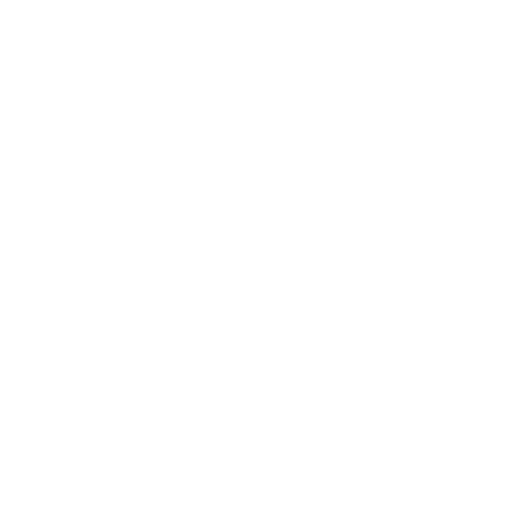
t = 0.00 s
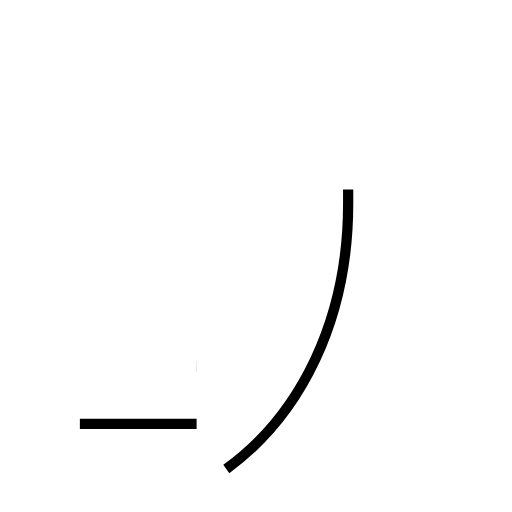
t = 1.27 s
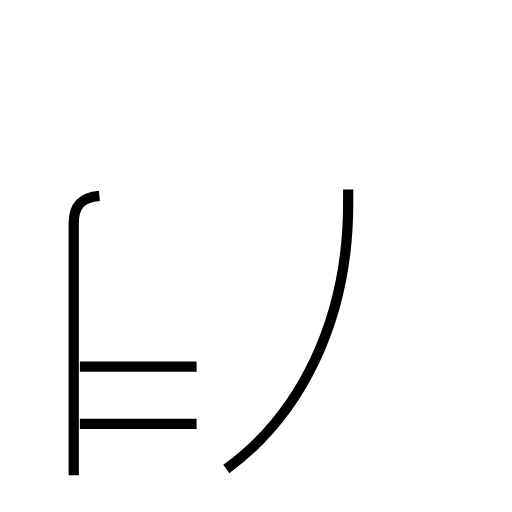
t = 2.48 s
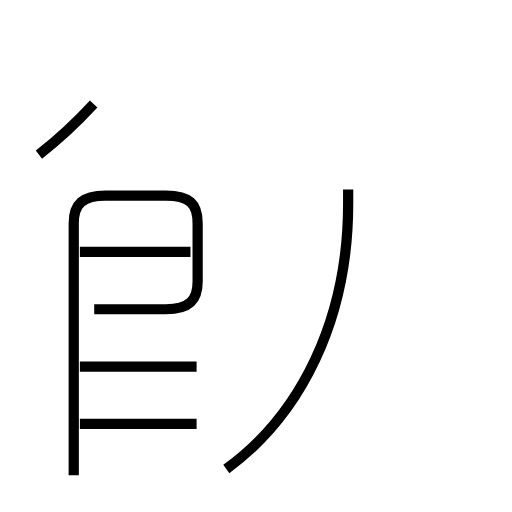
t = 3.88 s
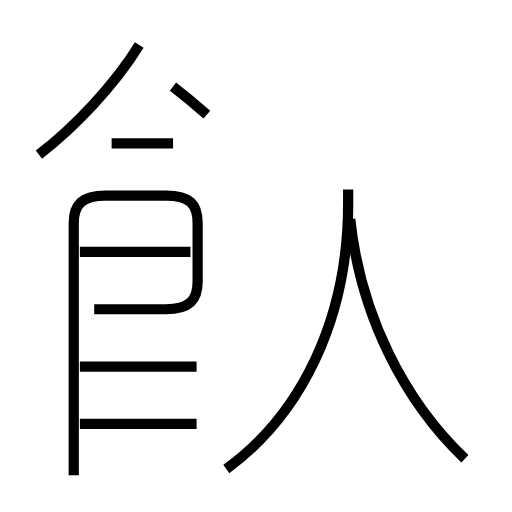
t = 5.20 s
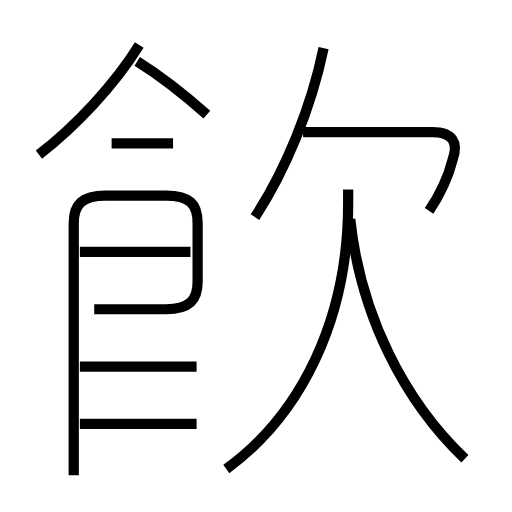
t = 6.54 s

The animated SVG that drew these frames (rendered in a browser with its animation timeline set to each time). Animation: 11 SMIL elements (animate=11); one cycle of 6.54 s.

<?xml version='1.0' encoding='utf-8'?>
<svg viewBox="0.0 -6.0 50.0 50.0" version="1.1" xmlns="http://www.w3.org/2000/svg"><rect x="-1000" y="-1000" width="2000" height="2000" stroke="white" fill="white" /><g style="fill:none;stroke:#000000;stroke-width:1"><path d="M 22.1 1.8 C 29.4 -3.5 34.0 -12.8 34.0 -24.1 L 34.0 -25.5 " transform="translate(0.0 38.0)" stroke-dasharray="30.99123562935293" stroke-dashoffset="30.99123562935293"><animate attributeName="stroke-dashoffset" from="30.99123562935293" to="0" dur="0.9297370688805878s" begin="0s" fill="freeze" /></path><path d="M 19.2 -2.6 L 7.8 -2.6 " transform="translate(0.0 38.0)" stroke-dasharray="11.399999999999999" stroke-dashoffset="11.399999999999999"><animate attributeName="stroke-dashoffset" from="11.399999999999999" to="0" dur="0.34199999999999997s" begin="0.9297370688805878s" fill="freeze" /></path><path d="M 19.2 -8.2 L 7.8 -8.2 " transform="translate(0.0 38.0)" stroke-dasharray="11.399999999999999" stroke-dashoffset="11.399999999999999"><animate attributeName="stroke-dashoffset" from="11.399999999999999" to="0" dur="0.34199999999999997s" begin="1.2717370688805878s" fill="freeze" /></path><path d="M 7.2 2.4 L 7.2 -22.2 C 7.2 -24.1 8.1 -24.9 10.3 -24.9 L 16.2 -24.9 C 18.5 -24.9 19.3 -24.1 19.3 -22.2 L 19.3 -16.5 C 19.3 -14.7 18.5 -13.8 16.2 -13.8 L 9.2 -13.8 " transform="translate(0.0 38.0)" stroke-dasharray="57.5241893923502" stroke-dashoffset="57.5241893923502"><animate attributeName="stroke-dashoffset" from="57.5241893923502" to="0" dur="1.725725681770506s" begin="1.6137370688805879s" fill="freeze" /></path><path d="M 18.6 -19.4 L 7.8 -19.4 " transform="translate(0.0 38.0)" stroke-dasharray="10.8" stroke-dashoffset="10.8"><animate attributeName="stroke-dashoffset" from="10.8" to="0" dur="0.324s" begin="3.339462750651094s" fill="freeze" /></path><path d="M 3.8 -28.9 C 7.3 -31.6 11.2 -35.7 13.6 -39.6 " transform="translate(0.0 38.0)" stroke-dasharray="14.57989055962443" stroke-dashoffset="14.57989055962443"><animate attributeName="stroke-dashoffset" from="14.57989055962443" to="0" dur="0.4373967167887329s" begin="3.6634627506510937s" fill="freeze" /></path><path d="M 16.9 -30.0 L 10.9 -30.0 " transform="translate(0.0 38.0)" stroke-dasharray="5.999999999999998" stroke-dashoffset="5.999999999999998"><animate attributeName="stroke-dashoffset" from="5.999999999999998" to="0" dur="0.17999999999999994s" begin="4.100859467439826s" fill="freeze" /></path><path d="M 45.4 0.8 C 39.5 -4.8 35.2 -13.2 34.2 -22.6 " transform="translate(0.0 38.0)" stroke-dasharray="26.47405807046165" stroke-dashoffset="26.47405807046165"><animate attributeName="stroke-dashoffset" from="26.47405807046165" to="0" dur="0.7942217421138494s" begin="4.280859467439826s" fill="freeze" /></path><path d="M 20.2 -32.8 C 18.4 -34.4 15.8 -36.5 13.4 -38.0 " transform="translate(0.0 38.0)" stroke-dasharray="8.569442271146153" stroke-dashoffset="8.569442271146153"><animate attributeName="stroke-dashoffset" from="8.569442271146153" to="0" dur="0.2570832681343846s" begin="5.075081209553676s" fill="freeze" /></path><path d="M 24.9 -22.8 C 27.9 -27.4 30.4 -33.5 31.6 -39.3 " transform="translate(0.0 38.0)" stroke-dasharray="17.904746618480157" stroke-dashoffset="17.904746618480157"><animate attributeName="stroke-dashoffset" from="17.904746618480157" to="0" dur="0.5371423985544047s" begin="5.33216447768806s" fill="freeze" /></path><path d="M 41.9 -23.4 C 42.9 -24.9 43.7 -26.4 44.2 -28.4 C 44.8 -30.1 44.2 -31.1 42.2 -31.1 L 29.6 -31.1" transform="translate(0.0 38.0)" stroke-dasharray="22.377119852185423" stroke-dashoffset="22.377119852185423"><animate attributeName="stroke-dashoffset" from="22.377119852185423" to="0" dur="0.6713135955655627s" begin="5.869306876242465s" fill="freeze" /></path></g></svg>
